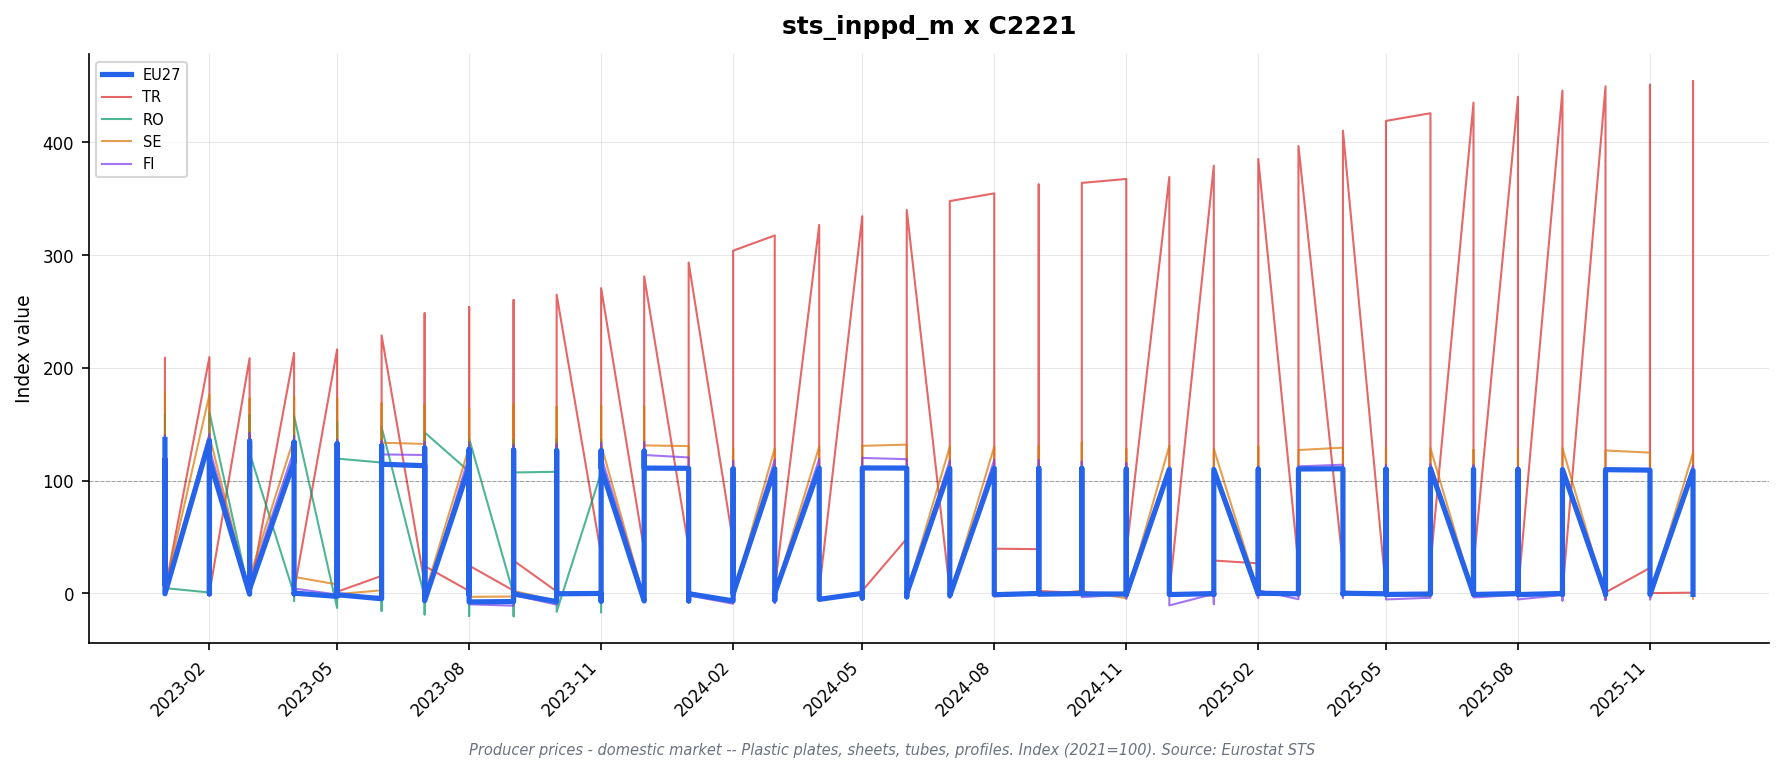

Values plotted in this chart, from the file beside it:
freq, indic_bt, nace_r2, s_adj, unit, geo\TIME_PERIOD, 2023-01_value, 2023-01_flag, 2023-02_value, 2023-02_flag, 2023-03_value, 2023-03_flag, 2023-04_value, 2023-04_flag, 2023-05_value, 2023-05_flag, 2023-06_value, 2023-06_flag, 2023-07_value, 2023-07_flag, 2023-08_value, 2023-08_flag, 2023-09_value, 2023-09_flag
M, PRC_PRR_DOM, C2221, NSA, I15, DE, 133.9, , 132.8, , 132.4, , 131.4, , 130.3, , 127.8, , 125.9, , 124.8, , 124.3, 
M, PRC_PRR_DOM, C2221, NSA, I15, EA19, 134.6, , 133.6, , 133.1, , 132.2, , 130.9, , 129.3, , 127.4, , 126.1, , 125.5, 
M, PRC_PRR_DOM, C2221, NSA, I15, EA20, 134.6, , 133.6, , 133.1, , 132.2, , 130.9, , 129.3, , 127.4, , 126.1, , 125.5, 
M, PRC_PRR_DOM, C2221, NSA, I15, ES, 134.3, , 133.5, , 132.6, , 131.6, , 131.6, , 130.4, , 128.8, , 128.4, , 126.3, 
M, PRC_PRR_DOM, C2221, NSA, I15, EU27_2020, 136.6, , 135.7, , 135.1, , 134.2, , 132.9, , 131.1, , 129.1, , 127.7, , 127.2, 
M, PRC_PRR_DOM, C2221, NSA, I15, FI, 140.0, , 141.4, , 142.3, , 139.5, , 136.2, , 135.1, , 134.5, , 133.5, , 131.5, 
M, PRC_PRR_DOM, C2221, NSA, I15, FR, 133.7, , 133.2, , 133.9, , 132.6, , 130.6, , 130.5, , 127.3, , 125.0, , 125.2, 
M, PRC_PRR_DOM, C2221, NSA, I15, IT, 136.8, , 135.6, , 133.6, , 133.7, , 132.1, , 131.2, , 130.2, , 128.9, , 128.2, 
M, PRC_PRR_DOM, C2221, NSA, I15, RO, 159.2, , 160.7, , 158.2, , 157.4, , 151.8, , 147.5, , 142.8, , 137.3, , 136.3, 
M, PRC_PRR_DOM, C2221, NSA, I15, SE, 178.4, , 176.5, , 172.9, , 174.2, , 173.2, , 168.8, , 167.5, , 164.0, , 167.9, 
M, PRC_PRR_DOM, C2221, NSA, I21, DE, 116.6, , 116.3, , 115.8, , 115.3, , 114.0, , 112.4, , 111.3, , 110.3, , 109.9, 
M, PRC_PRR_DOM, C2221, NSA, I21, EA19, 118.0, , 117.5, , 117.0, , 116.5, , 115.3, , 114.0, , 112.8, , 111.8, , 111.3, 
M, PRC_PRR_DOM, C2221, NSA, I21, EA20, 118.0, , 117.5, , 117.0, , 116.5, , 115.3, , 114.0, , 112.8, , 111.8, , 111.3, 
M, PRC_PRR_DOM, C2221, NSA, I21, EA21, 118.0, , 117.5, , 117.0, , 116.5, , 115.3, , 114.0, , 112.8, , 111.8, , 111.3, 
M, PRC_PRR_DOM, C2221, NSA, I21, ES, 117.5, , 116.8, , 116.0, , 115.2, , 115.1, , 114.1, , 112.7, , 112.3, , 110.5, 
M, PRC_PRR_DOM, C2221, NSA, I21, EU27_2020, 118.9, , 118.4, , 117.7, , 117.3, , 116.0, , 114.6, , 113.3, , 112.2, , 111.7, 
M, PRC_PRR_DOM, C2221, NSA, I21, FI, 127.8, , 129.0, , 129.8, , 127.3, , 124.3, , 123.3, , 122.8, , 121.8, , 120.0, 
M, PRC_PRR_DOM, C2221, NSA, I21, FR, 117.8, , 117.4, , 117.9, , 116.8, , 115.1, , 115.0, , 112.2, , 110.1, , 110.3, 
M, PRC_PRR_DOM, C2221, NSA, I21, IT, 120.1, , 119.1, , 117.3, , 117.4, , 116.0, , 115.2, , 114.3, , 113.1, , 112.6, 
M, PRC_PRR_DOM, C2221, NSA, I21, NL, 121.7, , 120.5, , 121.4, , 121.0, , 120.9, , 119.0, , 117.6, , 118.2, , 117.8, 
M, PRC_PRR_DOM, C2221, NSA, I21, RO, 125.4, , 126.5, , 124.6, , 123.9, , 119.6, , 116.1, , 112.5, , 108.1, , 107.3, 
M, PRC_PRR_DOM, C2221, NSA, I21, SE, 141.2, , 139.8, , 136.9, , 137.9, , 137.1, , 133.7, , 132.6, , 129.9, , 132.9, 
M, PRC_PRR_DOM, C2221, NSA, I21, TR, 208.9, , 209.7, , 208.7, , 213.3, , 216.5, , 228.9, , 248.5, , 253.9, , 260.3, 
M, PRC_PRR_DOM, C2221, NSA, PCH_PRE, DE, -0.4, , -0.3, , -0.4, , -0.4, , -1.1, , -1.4, , -1.0, , -0.9, , -0.4, 
M, PRC_PRR_DOM, C2221, NSA, PCH_PRE, EA19, -0.3, , -0.4, , -0.4, , -0.4, , -1.0, , -1.1, , -1.1, , -0.9, , -0.4, 
M, PRC_PRR_DOM, C2221, NSA, PCH_PRE, EA20, -0.3, , -0.4, , -0.4, , -0.4, , -1.0, , -1.1, , -1.1, , -0.9, , -0.4, 
M, PRC_PRR_DOM, C2221, NSA, PCH_PRE, EA21, -0.3, , -0.4, , -0.4, , -0.4, , -1.0, , -1.1, , -1.1, , -0.9, , -0.4, 
M, PRC_PRR_DOM, C2221, NSA, PCH_PRE, ES, 0.1, , -0.6, , -0.7, , -0.7, , -0.1, , -0.9, , -1.2, , -0.4, , -1.6, 
M, PRC_PRR_DOM, C2221, NSA, PCH_PRE, EU27_2020, -0.3, , -0.4, , -0.6, , -0.3, , -1.1, , -1.2, , -1.1, , -1.0, , -0.4, 
M, PRC_PRR_DOM, C2221, NSA, PCH_PRE, FI, 0.6, , 0.9, , 0.6, , -1.9, , -2.4, , -0.8, , -0.4, , -0.8, , -1.5, 
M, PRC_PRR_DOM, C2221, NSA, PCH_PRE, FR, -0.5, , -0.3, , 0.4, , -0.9, , -1.5, , -0.1, , -2.4, , -1.9, , 0.2, 
M, PRC_PRR_DOM, C2221, NSA, PCH_PRE, IT, -0.2, , -0.8, , -1.5, , 0.1, , -1.2, , -0.7, , -0.8, , -1.0, , -0.4, 
M, PRC_PRR_DOM, C2221, NSA, PCH_PRE, NL, 0.1, , -1.0, , 0.7, , -0.3, , -0.1, , -1.6, , -1.2, , 0.5, , -0.3, 
M, PRC_PRR_DOM, C2221, NSA, PCH_PRE, RO, -1.3, , 0.9, , -1.5, , -0.6, , -3.5, , -2.9, , -3.1, , -3.9, , -0.7, 
M, PRC_PRR_DOM, C2221, NSA, PCH_PRE, SE, 2.9, , -1.0, , -2.1, , 0.7, , -0.6, , -2.5, , -0.8, , -2.0, , 2.3, 
M, PRC_PRR_DOM, C2221, NSA, PCH_PRE, TR, 2.6, , 0.4, , -0.5, , 2.2, , 1.5, , 5.7, , 8.6, , 2.2, , 2.5, 
M, PRC_PRR_DOM, C2221, NSA, PCH_SM, DE, 6.5, , 5.1, , 3.5, , 0.0, , -2.9, , -5.1, , -6.9, , -7.7, , -7.2, 
M, PRC_PRR_DOM, C2221, NSA, PCH_SM, EA19, 7.6, , 5.9, , 3.8, , 0.1, , -2.5, , -4.5, , -6.2, , -7.2, , -6.9, 
M, PRC_PRR_DOM, C2221, NSA, PCH_SM, EA20, 7.6, , 5.9, , 3.8, , 0.1, , -2.5, , -4.5, , -6.2, , -7.2, , -6.9, 
M, PRC_PRR_DOM, C2221, NSA, PCH_SM, EA21, 7.6, , 5.9, , 3.8, , 0.1, , -2.5, , -4.5, , -6.2, , -7.2, , -6.9, 
M, PRC_PRR_DOM, C2221, NSA, PCH_SM, ES, 5.6, , 4.1, , 0.6, , -2.7, , -4.9, , -6.1, , -6.9, , -7.2, , -8.2, 
M, PRC_PRR_DOM, C2221, NSA, PCH_SM, EU27_2020, 8.0, , 6.2, , 4.0, , 0.3, , -2.6, , -4.7, , -6.5, , -7.5, , -7.2, 
M, PRC_PRR_DOM, C2221, NSA, PCH_SM, FI, 13.6, , 13.3, , 9.5, , 4.4, , -1.0, , -2.9, , -7.5, , -9.6, , -10.9, 
M, PRC_PRR_DOM, C2221, NSA, PCH_SM, FR, 7.1, , 4.4, , 3.2, , -0.8, , -5.4, , -7.3, , -9.3, , -10.3, , -8.4, 
M, PRC_PRR_DOM, C2221, NSA, PCH_SM, IT, 10.6, , 7.8, , 4.5, , 0.8, , 0.1, , -1.5, , -3.1, , -5.4, , -5.6, 
M, PRC_PRR_DOM, C2221, NSA, PCH_SM, NL, 10.7, , 9.3, , 8.7, , 2.9, , 0.8, , -1.1, , -3.5, , -3.8, , -2.9, 
M, PRC_PRR_DOM, C2221, NSA, PCH_SM, RO, 4.7, , 3.2, , 0.9, , -6.4, , -12.9, , -15.5, , -18.6, , -20.1, , -20.2, 
M, PRC_PRR_DOM, C2221, NSA, PCH_SM, SE, 23.5, , 18.8, , 14.3, , 14.7, , 8.0, , 2.8, , -1.0, , -3.0, , -2.7, 
M, PRC_PRR_DOM, C2221, NSA, PCH_SM, TR, 34.2, , 28.3, , 20.2, , 19.0, , 15.2, , 15.6, , 24.3, , 24.7, , 29.1, 
